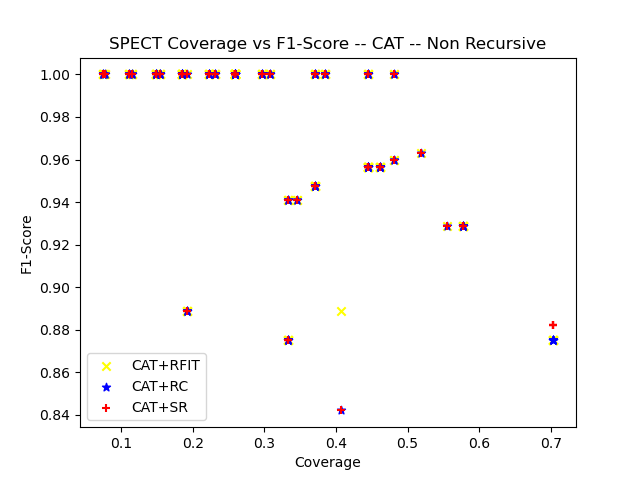

Data behind this chart, as committed beside it:
ensemble_criterion, chi_square_percent_point_function, scale_feature_coefficient, min_accuracy_coefficient, min_number_class_per_node, sorting_method, dataset_test_size, dataset_test_categorizable, number_of_rules, cobertura, ensemble_accuracy, ensemble_f1_score, ensemble_precision_score, ensemble_recall, ensemble_roc_auc_score, tree_accuracy, tree_f1_score, tree_precision_score, tree_recall_score, tree_roc_auc_score, RuleFit_accuracy, RuleFit_f1_score, RuleFit_precision_score, RuleFit_recall_score
gini, 0.95, 0.05, 0.95, 5, target_accuracy, 27, 8, 2, 0.2963, 1.0, 1.0, 1.0, 1.0, 0.0, 0.875, 0.9333, 1.0, 0.875, 0.0, 1.0, 1.0, 1.0, 1.0
gini, 0.95, 0.05, 0.95, 10, target_accuracy, 27, 8, 2, 0.2963, 1.0, 1.0, 1.0, 1.0, 0.0, 0.875, 0.9333, 1.0, 0.875, 0.0, 1.0, 1.0, 1.0, 1.0
gini, 0.95, 0.05, 0.95, 20, target_accuracy, 27, 8, 2, 0.2963, 1.0, 1.0, 1.0, 1.0, 0.0, 0.875, 0.9333, 1.0, 0.875, 0.0, 1.0, 1.0, 1.0, 1.0
gini, 0.95, 0.05, 0.95, 25, target_accuracy, 27, 4, 1, 0.1481, 1.0, 1.0, 1.0, 1.0, 0.0, 0.75, 0.8571, 1.0, 0.75, 0.0, 1.0, 1.0, 1.0, 1.0
gini, 0.95, 0.05, 0.95, 30, target_accuracy, 27, 4, 1, 0.1481, 1.0, 1.0, 1.0, 1.0, 0.0, 0.75, 0.8571, 1.0, 0.75, 0.0, 1.0, 1.0, 1.0, 1.0
gini, 0.95, 0.05, 0.95, 50, target_accuracy, 27, 0, 0, 0.0, nan, 0.0, 0.0, 0.0, 0.0, nan, 0.0, 0.0, 0.0, 0.0, nan, 0.0, 0.0, 0.0
gini, 0.95, 0.05, 0.95, 5, target_accuracy, 27, 7, 2, 0.2593, 1.0, 1.0, 1.0, 1.0, 0.0, 0.8571, 0.9231, 1.0, 0.8571, 0.0, 1.0, 1.0, 1.0, 1.0
gini, 0.95, 0.05, 0.95, 10, target_accuracy, 27, 7, 2, 0.2593, 1.0, 1.0, 1.0, 1.0, 0.0, 0.8571, 0.9231, 1.0, 0.8571, 0.0, 1.0, 1.0, 1.0, 1.0
gini, 0.95, 0.05, 0.95, 20, target_accuracy, 27, 7, 2, 0.2593, 1.0, 1.0, 1.0, 1.0, 0.0, 0.8571, 0.9231, 1.0, 0.8571, 0.0, 1.0, 1.0, 1.0, 1.0
gini, 0.95, 0.05, 0.95, 25, target_accuracy, 27, 7, 2, 0.2593, 1.0, 1.0, 1.0, 1.0, 0.0, 0.8571, 0.9231, 1.0, 0.8571, 0.0, 1.0, 1.0, 1.0, 1.0
gini, 0.95, 0.05, 0.95, 30, target_accuracy, 27, 4, 1, 0.1481, 1.0, 1.0, 1.0, 1.0, 0.0, 0.75, 0.8571, 1.0, 0.75, 0.0, 1.0, 1.0, 1.0, 1.0
gini, 0.95, 0.05, 0.95, 50, target_accuracy, 27, 0, 0, 0.0, nan, 0.0, 0.0, 0.0, 0.0, nan, 0.0, 0.0, 0.0, 0.0, nan, 0.0, 0.0, 0.0
gini, 0.95, 0.05, 0.95, 5, target_accuracy, 27, 11, 3, 0.4074, 0.7273, 0.8421, 0.7273, 1.0, 0.5, 0.5455, 0.7059, 0.6667, 0.75, 0.375, 0.8182, 0.8889, 0.8, 1.0
gini, 0.95, 0.05, 0.95, 10, target_accuracy, 27, 9, 2, 0.3333, 0.7778, 0.875, 0.7778, 1.0, 0.5, 0.5556, 0.7143, 0.7143, 0.7143, 0.3571, 0.7778, 0.875, 0.7778, 1.0
gini, 0.95, 0.05, 0.95, 20, target_accuracy, 27, 9, 2, 0.3333, 0.7778, 0.875, 0.7778, 1.0, 0.5, 0.5556, 0.7143, 0.7143, 0.7143, 0.3571, 0.7778, 0.875, 0.7778, 1.0
gini, 0.95, 0.05, 0.95, 25, target_accuracy, 27, 9, 2, 0.3333, 0.7778, 0.875, 0.7778, 1.0, 0.5, 0.5556, 0.7143, 0.7143, 0.7143, 0.3571, 0.7778, 0.875, 0.7778, 1.0
gini, 0.95, 0.05, 0.95, 30, target_accuracy, 27, 9, 2, 0.3333, 0.7778, 0.875, 0.7778, 1.0, 0.5, 0.5556, 0.7143, 0.7143, 0.7143, 0.3571, 0.7778, 0.875, 0.7778, 1.0
gini, 0.95, 0.05, 0.95, 50, target_accuracy, 27, 9, 1, 0.3333, 0.7778, 0.875, 0.7778, 1.0, 0.5, 0.5556, 0.7143, 0.7143, 0.7143, 0.3571, 0.7778, 0.875, 0.7778, 1.0
gini, 0.95, 0.05, 0.95, 5, target_accuracy, 27, 8, 2, 0.2963, 1.0, 1.0, 1.0, 1.0, 0.0, 1.0, 1.0, 1.0, 1.0, 0.0, 1.0, 1.0, 1.0, 1.0
gini, 0.95, 0.05, 0.95, 10, target_accuracy, 27, 8, 2, 0.2963, 1.0, 1.0, 1.0, 1.0, 0.0, 1.0, 1.0, 1.0, 1.0, 0.0, 1.0, 1.0, 1.0, 1.0
gini, 0.95, 0.05, 0.95, 20, target_accuracy, 27, 2, 1, 0.07407, 1.0, 1.0, 1.0, 1.0, 0.0, 1.0, 1.0, 1.0, 1.0, 0.0, 1.0, 1.0, 1.0, 1.0
gini, 0.95, 0.05, 0.95, 25, target_accuracy, 27, 2, 1, 0.07407, 1.0, 1.0, 1.0, 1.0, 0.0, 1.0, 1.0, 1.0, 1.0, 0.0, 1.0, 1.0, 1.0, 1.0
gini, 0.95, 0.05, 0.95, 30, target_accuracy, 27, 2, 1, 0.07407, 1.0, 1.0, 1.0, 1.0, 0.0, 1.0, 1.0, 1.0, 1.0, 0.0, 1.0, 1.0, 1.0, 1.0
gini, 0.95, 0.05, 0.95, 50, target_accuracy, 27, 0, 0, 0.0, nan, 0.0, 0.0, 0.0, 0.0, nan, 0.0, 0.0, 0.0, 0.0, nan, 0.0, 0.0, 0.0
gini, 0.95, 0.05, 0.95, 5, target_accuracy, 27, 6, 2, 0.2222, 1.0, 1.0, 1.0, 1.0, 0.0, 1.0, 1.0, 1.0, 1.0, 0.0, 1.0, 1.0, 1.0, 1.0
gini, 0.95, 0.05, 0.95, 10, target_accuracy, 27, 6, 2, 0.2222, 1.0, 1.0, 1.0, 1.0, 0.0, 1.0, 1.0, 1.0, 1.0, 0.0, 1.0, 1.0, 1.0, 1.0
gini, 0.95, 0.05, 0.95, 20, target_accuracy, 27, 6, 2, 0.2222, 1.0, 1.0, 1.0, 1.0, 0.0, 1.0, 1.0, 1.0, 1.0, 0.0, 1.0, 1.0, 1.0, 1.0
gini, 0.95, 0.05, 0.95, 25, target_accuracy, 27, 6, 2, 0.2222, 1.0, 1.0, 1.0, 1.0, 0.0, 1.0, 1.0, 1.0, 1.0, 0.0, 1.0, 1.0, 1.0, 1.0
gini, 0.95, 0.05, 0.95, 30, target_accuracy, 27, 4, 1, 0.1481, 1.0, 1.0, 1.0, 1.0, 0.0, 1.0, 1.0, 1.0, 1.0, 0.0, 1.0, 1.0, 1.0, 1.0
gini, 0.95, 0.05, 0.95, 50, target_accuracy, 27, 0, 0, 0.0, nan, 0.0, 0.0, 0.0, 0.0, nan, 0.0, 0.0, 0.0, 0.0, nan, 0.0, 0.0, 0.0
gini, 0.95, 0.05, 0.95, 5, target_accuracy, 27, 19, 2, 0.7037, 0.7895, 0.8824, 0.7895, 1.0, 0.5, 0.7368, 0.8387, 0.8125, 0.8667, 0.5583, 0.7895, 0.875, 0.8235, 0.9333
gini, 0.95, 0.05, 0.95, 10, target_accuracy, 27, 19, 2, 0.7037, 0.7895, 0.8824, 0.7895, 1.0, 0.5, 0.7368, 0.8387, 0.8125, 0.8667, 0.5583, 0.7895, 0.875, 0.8235, 0.9333
gini, 0.95, 0.05, 0.95, 20, target_accuracy, 27, 19, 2, 0.7037, 0.7895, 0.8824, 0.7895, 1.0, 0.5, 0.7368, 0.8387, 0.8125, 0.8667, 0.5583, 0.7895, 0.875, 0.8235, 0.9333
gini, 0.95, 0.05, 0.95, 25, target_accuracy, 27, 19, 1, 0.7037, 0.7895, 0.8824, 0.7895, 1.0, 0.5, 0.7368, 0.8387, 0.8125, 0.8667, 0.5583, 0.7895, 0.875, 0.8235, 0.9333
gini, 0.95, 0.05, 0.95, 30, target_accuracy, 27, 19, 1, 0.7037, 0.7895, 0.8824, 0.7895, 1.0, 0.5, 0.7368, 0.8387, 0.8125, 0.8667, 0.5583, 0.7895, 0.875, 0.8235, 0.9333
gini, 0.95, 0.05, 0.95, 50, target_accuracy, 27, 19, 1, 0.7037, 0.7895, 0.8824, 0.7895, 1.0, 0.5, 0.7368, 0.8387, 0.8125, 0.8667, 0.5583, 0.7895, 0.875, 0.8235, 0.9333
gini, 0.95, 0.05, 0.95, 5, target_accuracy, 27, 3, 2, 0.1111, 1.0, 1.0, 1.0, 1.0, 0.0, 1.0, 1.0, 1.0, 1.0, 0.0, 1.0, 1.0, 1.0, 1.0
gini, 0.95, 0.05, 0.95, 10, target_accuracy, 27, 3, 2, 0.1111, 1.0, 1.0, 1.0, 1.0, 0.0, 1.0, 1.0, 1.0, 1.0, 0.0, 1.0, 1.0, 1.0, 1.0
gini, 0.95, 0.05, 0.95, 20, target_accuracy, 27, 3, 2, 0.1111, 1.0, 1.0, 1.0, 1.0, 0.0, 1.0, 1.0, 1.0, 1.0, 0.0, 1.0, 1.0, 1.0, 1.0
gini, 0.95, 0.05, 0.95, 25, target_accuracy, 27, 3, 2, 0.1111, 1.0, 1.0, 1.0, 1.0, 0.0, 1.0, 1.0, 1.0, 1.0, 0.0, 1.0, 1.0, 1.0, 1.0
gini, 0.95, 0.05, 0.95, 30, target_accuracy, 27, 2, 1, 0.07407, 1.0, 1.0, 1.0, 1.0, 0.0, 1.0, 1.0, 1.0, 1.0, 0.0, 1.0, 1.0, 1.0, 1.0
gini, 0.95, 0.05, 0.95, 50, target_accuracy, 27, 0, 0, 0.0, nan, 0.0, 0.0, 0.0, 0.0, nan, 0.0, 0.0, 0.0, 0.0, nan, 0.0, 0.0, 0.0
gini, 0.95, 0.05, 0.95, 5, target_accuracy, 26, 3, 1, 0.1154, 1.0, 1.0, 1.0, 1.0, 0.0, 1.0, 1.0, 1.0, 1.0, 0.0, 1.0, 1.0, 1.0, 1.0
gini, 0.95, 0.05, 0.95, 10, target_accuracy, 26, 3, 1, 0.1154, 1.0, 1.0, 1.0, 1.0, 0.0, 1.0, 1.0, 1.0, 1.0, 0.0, 1.0, 1.0, 1.0, 1.0
gini, 0.95, 0.05, 0.95, 20, target_accuracy, 26, 0, 0, 0.0, nan, 0.0, 0.0, 0.0, 0.0, nan, 0.0, 0.0, 0.0, 0.0, nan, 0.0, 0.0, 0.0
gini, 0.95, 0.05, 0.95, 25, target_accuracy, 26, 0, 0, 0.0, nan, 0.0, 0.0, 0.0, 0.0, nan, 0.0, 0.0, 0.0, 0.0, nan, 0.0, 0.0, 0.0
gini, 0.95, 0.05, 0.95, 30, target_accuracy, 26, 0, 0, 0.0, nan, 0.0, 0.0, 0.0, 0.0, nan, 0.0, 0.0, 0.0, 0.0, nan, 0.0, 0.0, 0.0
gini, 0.95, 0.05, 0.95, 50, target_accuracy, 26, 0, 0, 0.0, nan, 0.0, 0.0, 0.0, 0.0, nan, 0.0, 0.0, 0.0, 0.0, nan, 0.0, 0.0, 0.0
gini, 0.95, 0.05, 0.95, 5, target_accuracy, 26, 15, 2, 0.5769, 0.8667, 0.9286, 0.8667, 1.0, 0.5, 0.8667, 0.9286, 0.8667, 1.0, 0.5, 0.8667, 0.9286, 0.8667, 1.0
gini, 0.95, 0.05, 0.95, 10, target_accuracy, 26, 15, 2, 0.5769, 0.8667, 0.9286, 0.8667, 1.0, 0.5, 0.8667, 0.9286, 0.8667, 1.0, 0.5, 0.8667, 0.9286, 0.8667, 1.0
gini, 0.95, 0.05, 0.95, 20, target_accuracy, 26, 15, 2, 0.5769, 0.8667, 0.9286, 0.8667, 1.0, 0.5, 0.8667, 0.9286, 0.8667, 1.0, 0.5, 0.8667, 0.9286, 0.8667, 1.0
gini, 0.95, 0.05, 0.95, 25, target_accuracy, 26, 15, 2, 0.5769, 0.8667, 0.9286, 0.8667, 1.0, 0.5, 0.8667, 0.9286, 0.8667, 1.0, 0.5, 0.8667, 0.9286, 0.8667, 1.0
gini, 0.95, 0.05, 0.95, 30, target_accuracy, 26, 15, 2, 0.5769, 0.8667, 0.9286, 0.8667, 1.0, 0.5, 0.8667, 0.9286, 0.8667, 1.0, 0.5, 0.8667, 0.9286, 0.8667, 1.0
gini, 0.95, 0.05, 0.95, 50, target_accuracy, 26, 15, 2, 0.5769, 0.8667, 0.9286, 0.8667, 1.0, 0.5, 0.8667, 0.9286, 0.8667, 1.0, 0.5, 0.8667, 0.9286, 0.8667, 1.0
gini, 0.95, 0.05, 0.95, 5, target_accuracy, 26, 10, 2, 0.3846, 1.0, 1.0, 1.0, 1.0, 0.0, 1.0, 1.0, 1.0, 1.0, 0.0, 1.0, 1.0, 1.0, 1.0
gini, 0.95, 0.05, 0.95, 10, target_accuracy, 26, 10, 2, 0.3846, 1.0, 1.0, 1.0, 1.0, 0.0, 1.0, 1.0, 1.0, 1.0, 0.0, 1.0, 1.0, 1.0, 1.0
gini, 0.95, 0.05, 0.95, 20, target_accuracy, 26, 10, 2, 0.3846, 1.0, 1.0, 1.0, 1.0, 0.0, 1.0, 1.0, 1.0, 1.0, 0.0, 1.0, 1.0, 1.0, 1.0
gini, 0.95, 0.05, 0.95, 25, target_accuracy, 26, 10, 2, 0.3846, 1.0, 1.0, 1.0, 1.0, 0.0, 1.0, 1.0, 1.0, 1.0, 0.0, 1.0, 1.0, 1.0, 1.0
gini, 0.95, 0.05, 0.95, 30, target_accuracy, 26, 5, 1, 0.1923, 1.0, 1.0, 1.0, 1.0, 0.0, 1.0, 1.0, 1.0, 1.0, 0.0, 1.0, 1.0, 1.0, 1.0
gini, 0.95, 0.05, 0.95, 50, target_accuracy, 26, 0, 0, 0.0, nan, 0.0, 0.0, 0.0, 0.0, nan, 0.0, 0.0, 0.0, 0.0, nan, 0.0, 0.0, 0.0
... 120 more rows
